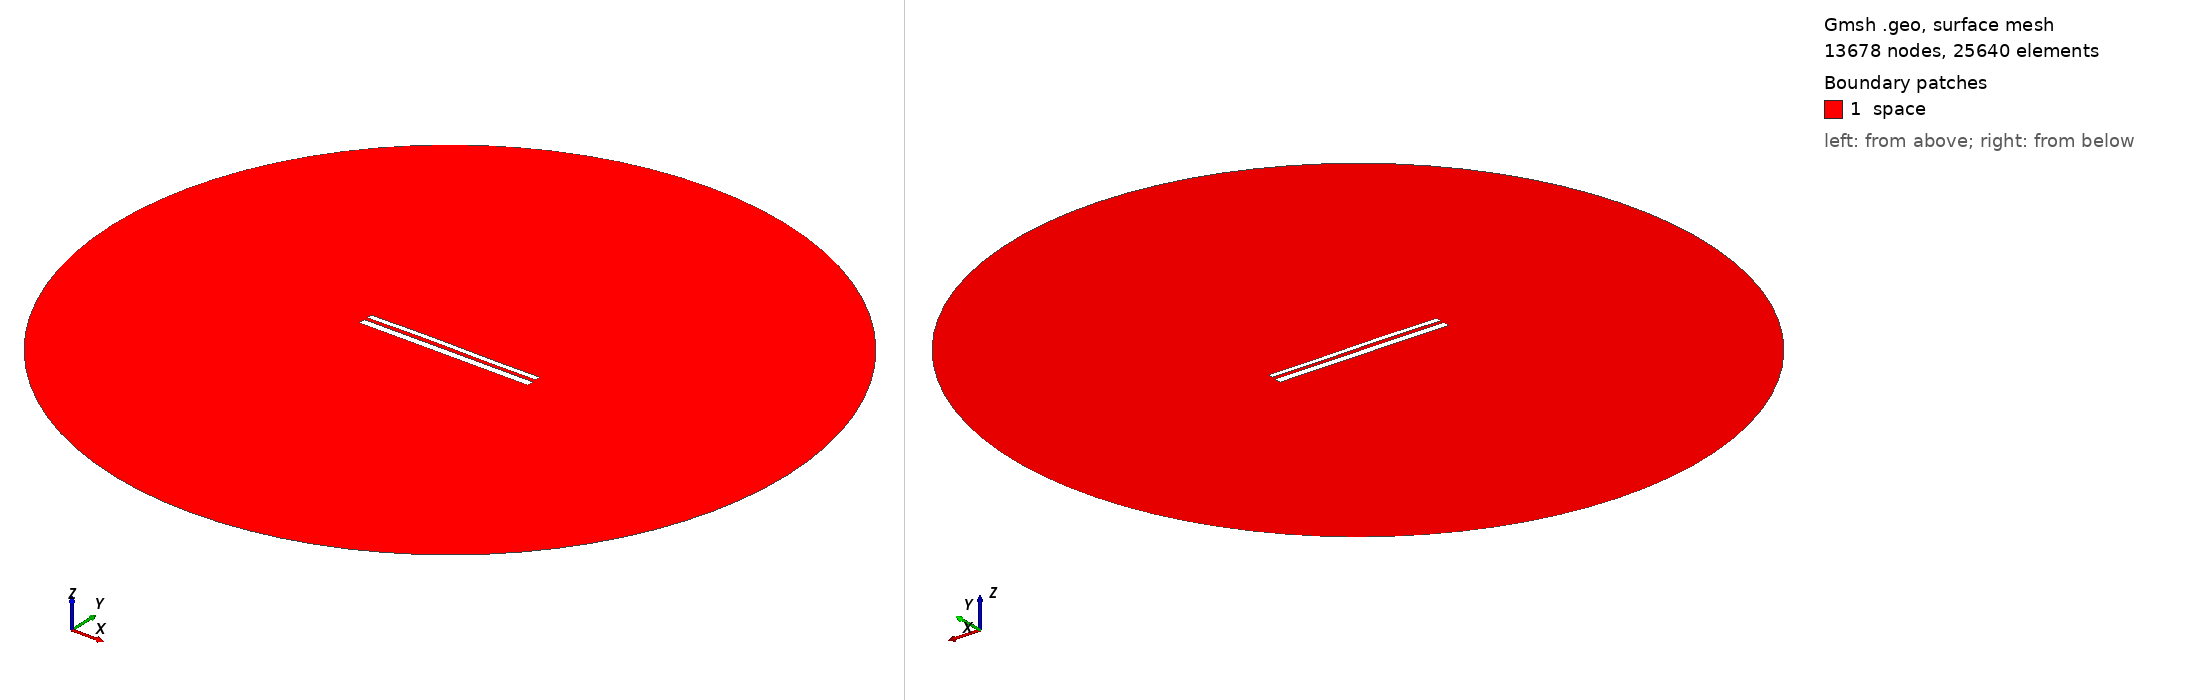

Gmsh geometry script, surface-meshed: 13678 nodes, 25640 surface elements. Boundary patches (legend numbers): 1 space. Left view from above one corner, right view from below the opposite corner. Legend entries are the model's physical surfaces. The drawing asked Gmsh for element sizes between 1% and 20% of the model's largest extent; the script's own settings can give other sizes.

=== 10498.geo (drawn) ===
//---------------------------------------
// Geometry kernel
//---------------------------------------

SetFactory("OpenCASCADE");



//---------------------------------------
// Parameters of the geometry
//---------------------------------------

// Overetch of the upper plate
overetch = 0.375;

// Distance between the plates
distance = 1.75;

// Discretization over the x axis (for the deformation)
nx = 50; 

// Length of the plate
L = 100 - overetch; 

// Number of modes
n = 4; 

// 1st mode coefficient
coeff(1) = 0.07499999999999998;
beta(1) = 0.596864 * 3.1415926535 / L;

// 2nd mode coefficient
coeff(2) = 0.15;
beta(2) = 1.49418 * 3.1415926535 / L;

// 3rd mode coefficient
coeff(3) = 0.15;
beta(3) = 2.50025 * 3.1415926535 / L;

// 4th mode coefficient
coeff(4) = 0.0;
beta(4) = 3.49999 * 3.1415926535 / L;



//---------------------------------------
// Upper plate (deformed rectangle)
//---------------------------------------

// Coordiantes of the upper plate
xmin = -50;
xmax = 50 - overetch;

// Height of the upper plate
yheight = 4 - 2 * overetch;

// Indexes of the points
UpperID[] = {};
LowerID[] = {};
LeftID[] = {};
RightID[] = {};

// Point index
p = 1;

// Horizontal edges
For i In {1:nx}
    x = xmin + (i-1)*(xmax - xmin)/(nx-1);

    y_bottom = distance / 2 + overetch;
    For j In {1:n}
        C = (Cosh(beta(j)*L) + Cos(beta(j)*L)) / (Sinh(beta(j)*L) + Sin(beta(j)*L));
        y_bottom  = y_bottom + coeff(j) * (Cosh(beta(j)*(x+50)) - Cos(beta(j)*(x+50)) - C * (Sinh(beta(j)*(x+50)) - Sin(beta(j)*(x+50))));
    EndFor

    y_top = y_bottom + yheight;

    Point(p) = {x, y_top, 0, 1.0};
    UpperID[i] = p;
    p = p + 1;

    Point(p) = {x, y_bottom, 0, 1.0};
    LowerID[i] = p;
    p = p + 1;
EndFor

// Create point lists
UpperPts[] = {}; LowerPts[] = {};
For i In {1:nx}
  UpperPts[] += {UpperID[i]};
  LowerPts[] += {LowerID[i]};
EndFor

// Build splines
Spline(1) = {UpperPts[]};
Spline(2) = {LowerPts[]};
Line(3) = {LowerPts[nx-1], UpperPts[nx-1]};
Line(4) = {LowerPts[0], UpperPts[0]};

// Build the plane surface
Curve Loop(1) = {2, 3, -1, -4};
Plane Surface(1) = {1};



//---------------------------------------
// Lower plate (rectangle)
//---------------------------------------

// Vertices
Point(1001) = {-50, -1, 0, 1.0};
Point(1002) = { 50, -1, 0, 1.0};
Point(1003) = { 50,  -5, 0, 1.0};
Point(1004) = {-50,  -5, 0, 1.0};

// Edges
Line(5) = {1001, 1002};
Line(6) = {1002, 1003};
Line(7) = {1003, 1004};
Line(8) = {1004, 1001};

// Plane surface
Line Loop(2) = {5, 6, 7, 8};
Plane Surface(2) = {2}; 



//---------------------------------------
// Outer (fictious) boundary
//---------------------------------------

// Points
Point(1005) = {0, 0, 0};       // Center
Point(1006) = {200, 0, 0};     // Start point
Point(1007) = {0, 200, 0};     // 90 degrees
Point(1008) = {-200, 0, 0};    // 180 degrees
Point(1009) = {0, -200, 0};    // 270 degrees

// Circle arcs (each needs start, center, end)
Circle(9) = {1006, 1005, 1007};
Circle(10) = {1007, 1005, 1008};
Circle(11) = {1008, 1005, 1009};
Circle(12) = {1009, 1005, 1006};

// Plane surface for the entire domain
Curve Loop(3) = {9, 10, 11, 12};
Surface(3) = {3};

// Subtract the plates from the whole domain to obtain the actual domain where we want to solve the equations
BooleanDifference{ Surface{3}; Delete; }{ Surface{1}; Surface{2}; Delete; }




//---------------------------------------
// Transfinite Lines/Curves
//---------------------------------------

// Set the number of points on the boundaries
r = 7;

// Plates
Transfinite Curve {1, 2} = 50*r Using Progression 1;
Transfinite Curve {3, 4} = 2*r Using Progression 1;
Transfinite Line {5, 7} = 50*r Using Progression 1;
Transfinite Line {6, 8} = 2*r Using Progression 1;

// Outer boundary
Transfinite Line {9, 10, 11, 12} = 20 Using Progression 1;



//---------------------------------------
// Physical groups
//---------------------------------------                

// Physical curves (boundaries)
Physical Line("force_segment", 10) = {2};
Physical Line("upper_plate", 11) = {1, 3, 4};
Physical Line("lower_plate", 12) = {5, 6, 7, 8};
Physical Line("boundary", 20) = {9, 10, 11, 12};

// Physical Surfaces
Physical Surface("space", 30) = {3};



//---------------------------------------
// 6. Generate the Mesh
//---------------------------------------

// 2D mesh generation
Mesh 2;
